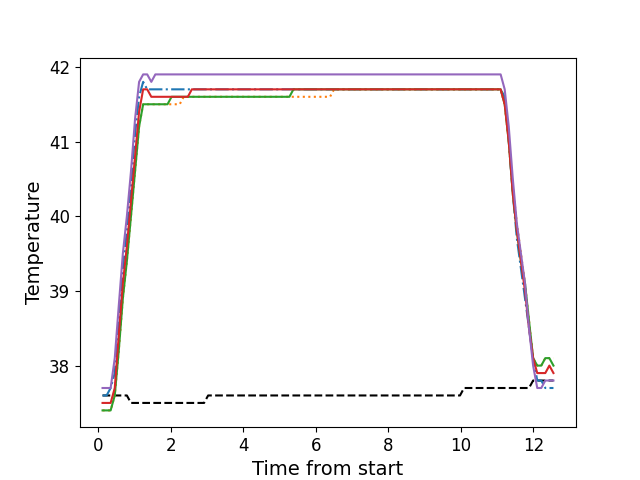

The file beside this chart, header and first rows:
, times, neutral, z1, z2, z3, z4, z5
0, 0.115, 37.6, 37.6, 37.4, 37.4, 37.5, 37.7
1, 0.227, 37.6, 37.6, 37.4, 37.4, 37.5, 37.7
2, 0.338, 37.6, 37.7, 37.4, 37.4, 37.5, 37.7
3, 0.452, 37.6, 37.9, 37.6, 37.6, 37.7, 38.1
4, 0.5622, 37.6, 38.6, 38.2, 38.2, 38.4, 38.8
5, 0.6751, 37.6, 39.3, 38.9, 38.9, 39.1, 39.5
6, 0.7861, 37.6, 39.8, 39.4, 39.4, 39.6, 40.0
7, 0.8991, 37.5, 40.4, 40.0, 40.0, 40.2, 40.6
8, 1.011, 37.5, 41.1, 40.6, 40.6, 40.8, 41.3
9, 1.123, 37.5, 41.6, 41.2, 41.2, 41.4, 41.8
10, 1.235, 37.5, 41.8, 41.5, 41.5, 41.7, 41.9
11, 1.347, 37.5, 41.7, 41.5, 41.5, 41.7, 41.9
12, 1.46, 37.5, 41.7, 41.5, 41.5, 41.6, 41.8
13, 1.572, 37.5, 41.7, 41.5, 41.5, 41.6, 41.9
14, 1.685, 37.5, 41.7, 41.5, 41.5, 41.6, 41.9
15, 1.795, 37.5, 41.7, 41.5, 41.5, 41.6, 41.9
16, 1.907, 37.5, 41.7, 41.5, 41.5, 41.6, 41.9
17, 2.019, 37.5, 41.7, 41.5, 41.6, 41.6, 41.9
18, 2.132, 37.5, 41.7, 41.5, 41.6, 41.6, 41.9
19, 2.243, 37.5, 41.7, 41.5, 41.6, 41.6, 41.9
20, 2.355, 37.5, 41.7, 41.6, 41.6, 41.6, 41.9
21, 2.468, 37.5, 41.7, 41.6, 41.6, 41.6, 41.9
22, 2.579, 37.5, 41.7, 41.6, 41.6, 41.7, 41.9
23, 2.692, 37.5, 41.7, 41.6, 41.6, 41.7, 41.9
24, 2.804, 37.5, 41.7, 41.6, 41.6, 41.7, 41.9
25, 2.916, 37.5, 41.7, 41.6, 41.6, 41.7, 41.9
26, 3.028, 37.6, 41.7, 41.6, 41.6, 41.7, 41.9
27, 3.14, 37.6, 41.7, 41.6, 41.6, 41.7, 41.9
28, 3.252, 37.6, 41.7, 41.6, 41.6, 41.7, 41.9
29, 3.365, 37.6, 41.7, 41.6, 41.6, 41.7, 41.9
30, 3.477, 37.6, 41.7, 41.6, 41.6, 41.7, 41.9
31, 3.589, 37.6, 41.7, 41.6, 41.6, 41.7, 41.9
32, 3.702, 37.6, 41.7, 41.6, 41.6, 41.7, 41.9
33, 3.813, 37.6, 41.7, 41.6, 41.6, 41.7, 41.9
34, 3.924, 37.6, 41.7, 41.6, 41.6, 41.7, 41.9
35, 4.036, 37.6, 41.7, 41.6, 41.6, 41.7, 41.9
36, 4.149, 37.6, 41.7, 41.6, 41.6, 41.7, 41.9
37, 4.261, 37.6, 41.7, 41.6, 41.6, 41.7, 41.9
38, 4.372, 37.6, 41.7, 41.6, 41.6, 41.7, 41.9
39, 4.485, 37.6, 41.7, 41.6, 41.6, 41.7, 41.9
40, 4.597, 37.6, 41.7, 41.6, 41.6, 41.7, 41.9
41, 4.709, 37.6, 41.7, 41.6, 41.6, 41.7, 41.9
42, 4.821, 37.6, 41.7, 41.6, 41.6, 41.7, 41.9
43, 4.935, 37.6, 41.7, 41.6, 41.6, 41.7, 41.9
44, 5.046, 37.6, 41.7, 41.6, 41.6, 41.7, 41.9
45, 5.157, 37.6, 41.7, 41.6, 41.6, 41.7, 41.9
46, 5.27, 37.6, 41.7, 41.6, 41.6, 41.7, 41.9
47, 5.382, 37.6, 41.7, 41.6, 41.7, 41.7, 41.9
48, 5.493, 37.6, 41.7, 41.6, 41.7, 41.7, 41.9
49, 5.605, 37.6, 41.7, 41.6, 41.7, 41.7, 41.9
50, 5.717, 37.6, 41.7, 41.6, 41.7, 41.7, 41.9
51, 5.829, 37.6, 41.7, 41.6, 41.7, 41.7, 41.9
52, 5.941, 37.6, 41.7, 41.6, 41.7, 41.7, 41.9
53, 6.054, 37.6, 41.7, 41.6, 41.7, 41.7, 41.9
54, 6.165, 37.6, 41.7, 41.6, 41.7, 41.7, 41.9
55, 6.277, 37.6, 41.7, 41.6, 41.7, 41.7, 41.9
56, 6.39, 37.6, 41.7, 41.6, 41.7, 41.7, 41.9
57, 6.502, 37.6, 41.7, 41.7, 41.7, 41.7, 41.9
58, 6.613, 37.6, 41.7, 41.7, 41.7, 41.7, 41.9
59, 6.726, 37.6, 41.7, 41.7, 41.7, 41.7, 41.9
... 52 more rows
